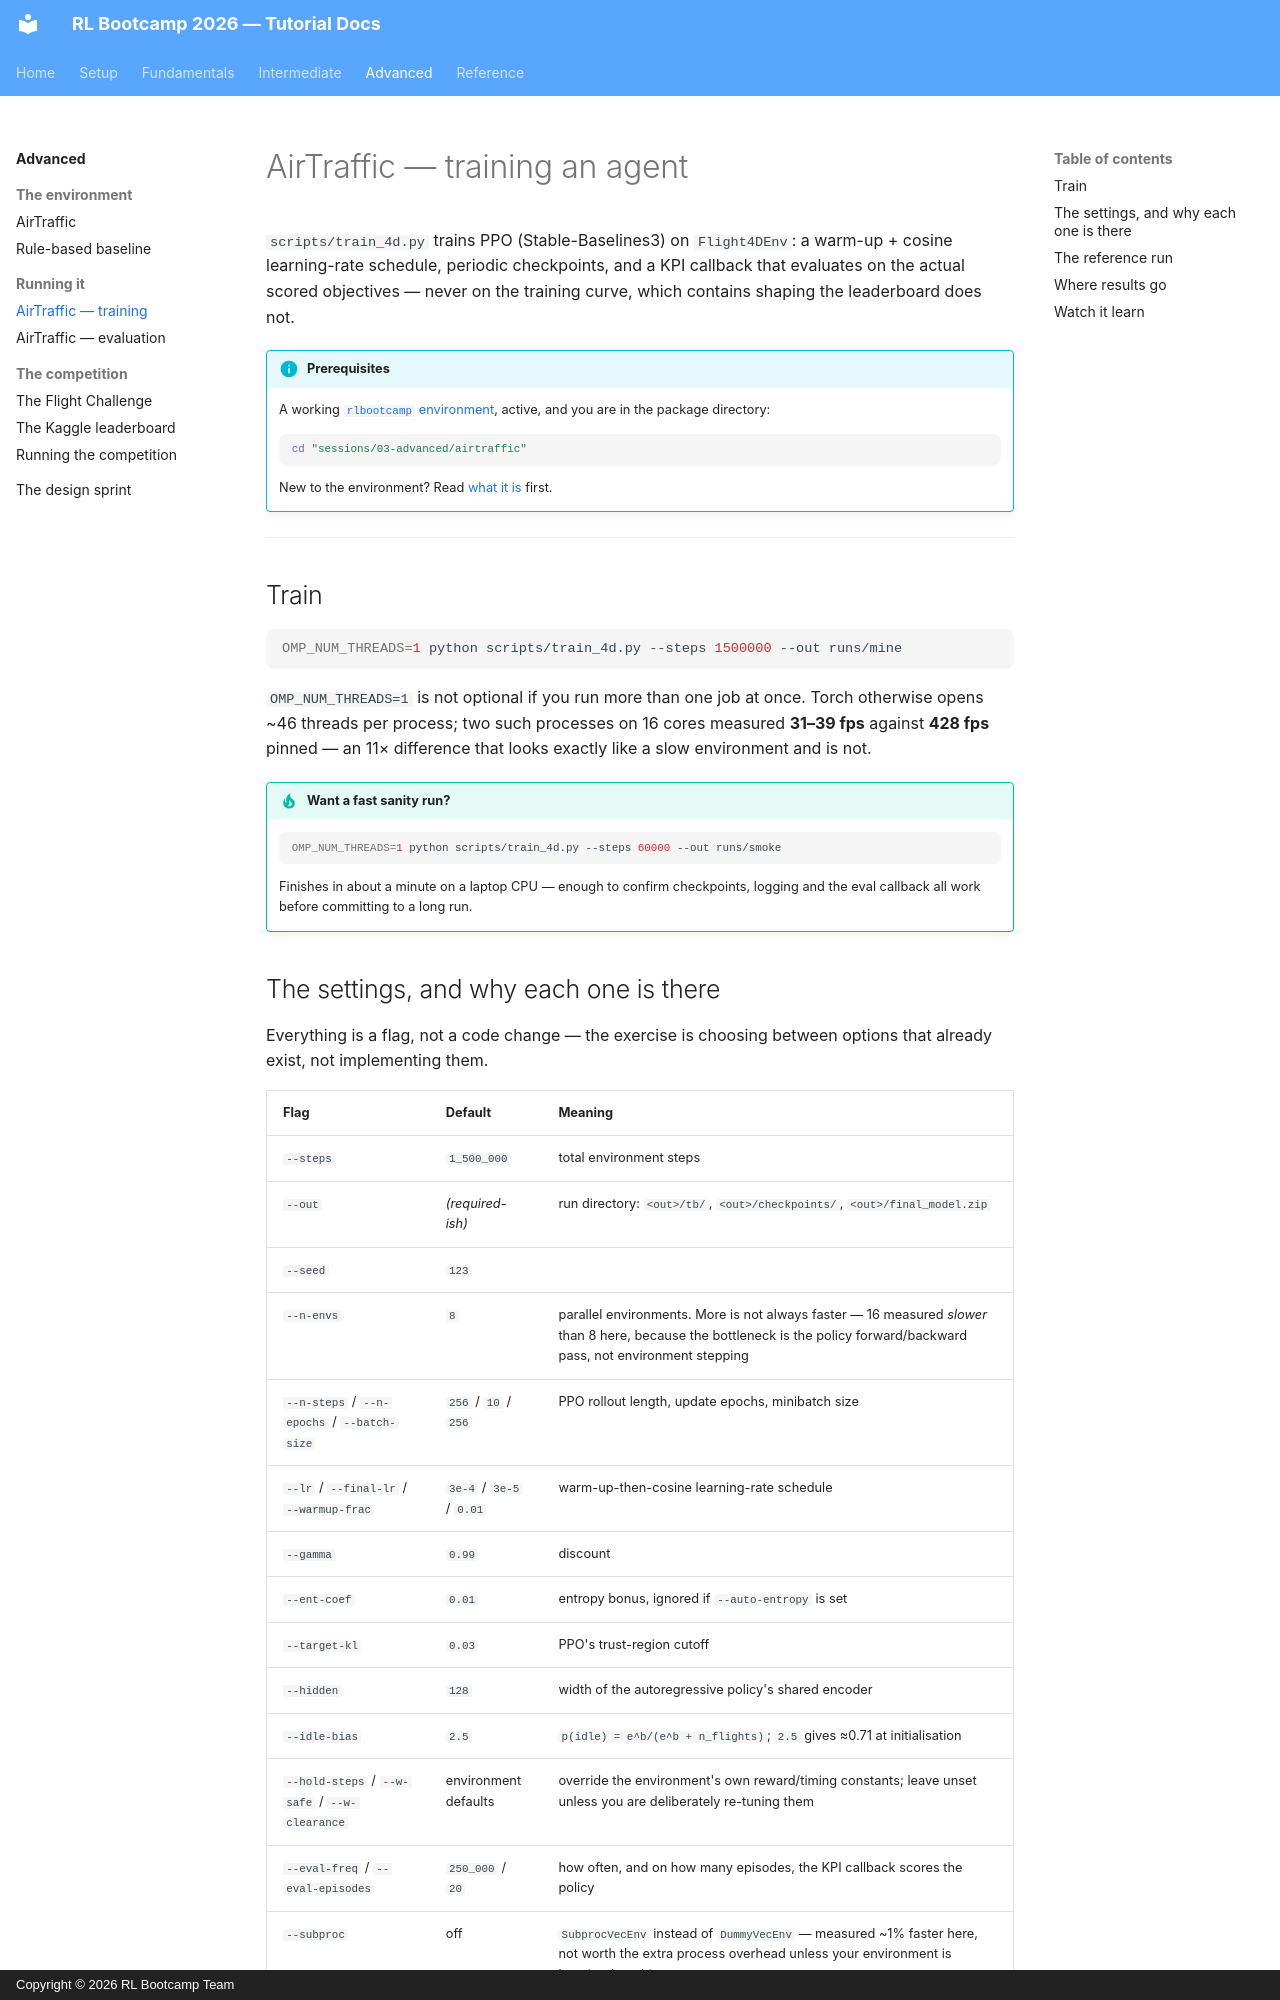

repository: SARL-PLUS/RL_Bootcamp_2026_tutorial · page: advanced/training/index.html · generator: mkdocs · copyright: Copyright © 2026 RL Bootcamp Team

---
title: AirTraffic — training
---

# AirTraffic — training an agent

`scripts/train_4d.py` trains PPO (Stable-Baselines3) on `Flight4DEnv`: a
warm-up + cosine learning-rate schedule, periodic checkpoints, and a KPI
callback that evaluates on the actual scored objectives — never on the
training curve, which contains shaping the leaderboard does not.

!!! info "Prerequisites"
    A working [`rlbootcamp` environment](../setup.md), active, and you are in
    the package directory:

    ```bash
    cd "sessions/03-advanced/airtraffic"
    ```

    New to the environment? Read
    [what it is](airtraffic.md) first.

---

## Train

```bash
OMP_NUM_THREADS=1 python scripts/train_4d.py --steps 1500000 --out runs/mine
```

`OMP_NUM_THREADS=1` is not optional if you run more than one job at once. Torch
otherwise opens ~46 threads per process; two such processes on 16 cores
measured **31–39 fps** against **428 fps** pinned — an 11× difference that
looks exactly like a slow environment and is not.

!!! tip "Want a fast sanity run?"
    ```bash
    OMP_NUM_THREADS=1 python scripts/train_4d.py --steps 60000 --out runs/smoke
    ```
    Finishes in about a minute on a laptop CPU — enough to confirm checkpoints,
    logging and the eval callback all work before committing to a long run.
